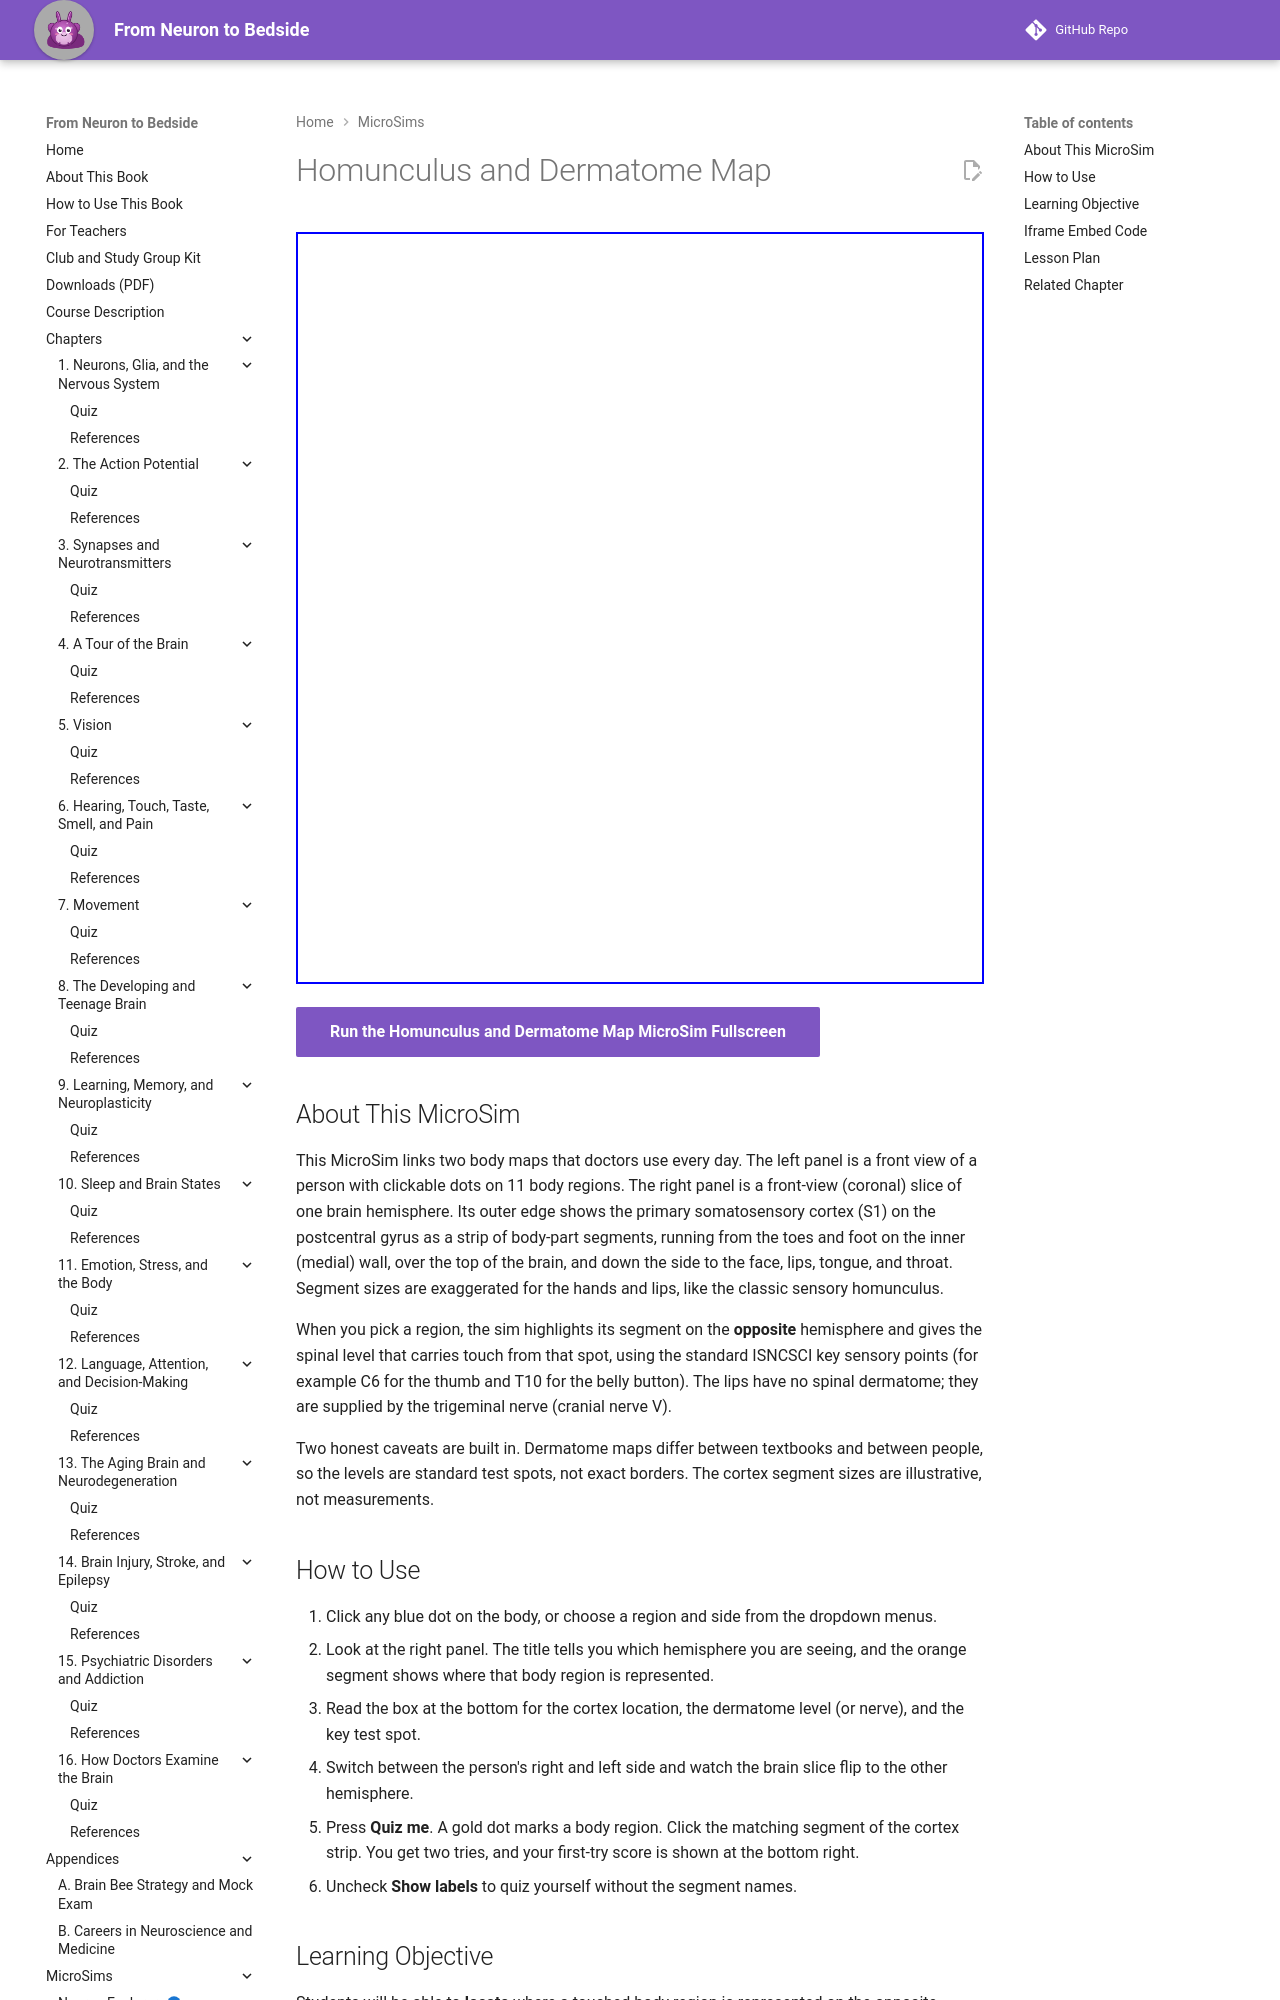

repository: aaryavvatts-lab/neuroscience-textbook · page: sims/ch06-homunculus-dermatomes/index.html · generator: mkdocs

---
title: Homunculus and Dermatome Map
description: Click a body region to see where it lands on the opposite primary somatosensory cortex and which spinal level (dermatome) or cranial nerve carries it.
image: /sims/ch06-homunculus-dermatomes/ch06-homunculus-dermatomes.png
og:image: /sims/ch06-homunculus-dermatomes/ch06-homunculus-dermatomes.png
quality_score: 85
status: implemented
---
# Homunculus and Dermatome Map

<iframe src="main.html" height="752px" width="100%" scrolling="no"></iframe>

[Run the Homunculus and Dermatome Map MicroSim Fullscreen](./main.html){ .md-button .md-button--primary }

## About This MicroSim

This MicroSim links two body maps that doctors use every day. The left panel is a front view of a person with clickable dots on 11 body regions. The right panel is a front-view (coronal) slice of one brain hemisphere. Its outer edge shows the primary somatosensory cortex (S1) on the postcentral gyrus as a strip of body-part segments, running from the toes and foot on the inner (medial) wall, over the top of the brain, and down the side to the face, lips, tongue, and throat. Segment sizes are exaggerated for the hands and lips, like the classic sensory homunculus.

When you pick a region, the sim highlights its segment on the **opposite** hemisphere and gives the spinal level that carries touch from that spot, using the standard ISNCSCI key sensory points (for example C6 for the thumb and T10 for the belly button). The lips have no spinal dermatome; they are supplied by the trigeminal nerve (cranial nerve V).

Two honest caveats are built in. Dermatome maps differ between textbooks and between people, so the levels are standard test spots, not exact borders. The cortex segment sizes are illustrative, not measurements.

## How to Use

1. Click any blue dot on the body, or choose a region and side from the dropdown menus.
2. Look at the right panel. The title tells you which hemisphere you are seeing, and the orange segment shows where that body region is represented.
3. Read the box at the bottom for the cortex location, the dermatome level (or nerve), and the key test spot.
4. Switch between the person's right and left side and watch the brain slice flip to the other hemisphere.
5. Press **Quiz me**. A gold dot marks a body region. Click the matching segment of the cortex strip. You get two tries, and your first-try score is shown at the bottom right.
6. Uncheck **Show labels** to quiz yourself without the segment names.

## Learning Objective

Students will be able to **locate** where a touched body region is represented on the opposite primary somatosensory cortex and name the spinal level (dermatome) or cranial nerve that carries it.

**Bloom's Taxonomy Level:** Apply
